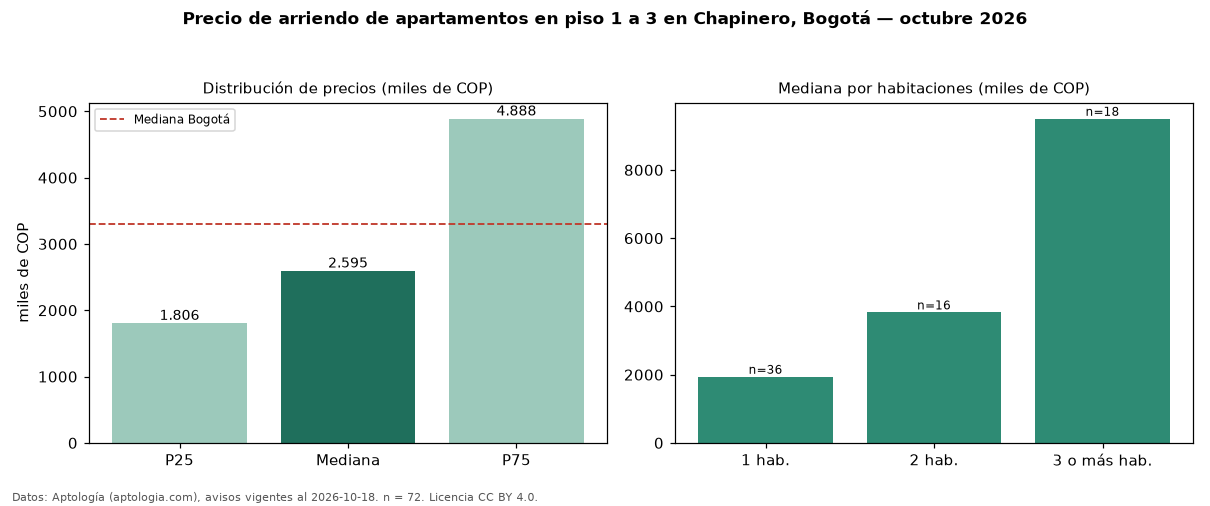

Values plotted in this chart, from the file beside it:
seccion, metrica, valor, moneda, n
filtro, piso1, en piso 1 a 3, , 72
precio, p25, 1805670, COP, 72
precio, mediana, 2595000, COP, 72
precio, p75, 4887500, COP, 72
precio, minimo, 930000, COP, 72
precio, maximo, 18000000, COP, 72
m2, mediana_precio_m2, 54000, COP, 71
m2, area_mediana_m2, 50.0, m2, 71
admin, mediana_admin_mes, 573304, COP, 27
banos, mediana_banos, 1.0, , 
parqueadero, pct_con_parqueadero, 77.1, %, 48
estrato, estrato_mas_frecuente, 4, , 70
habitaciones, 1, 1938348, COP, 36
habitaciones, 2, 3825000, COP, 16
habitaciones, 3+, 9500000, COP, 18
ciudad, mediana_ciudad_referencia, 3300000, COP, 
ciudad, mediana_m2_ciudad, 48246, COP, 
fuente, fecha_datos, 2026-10-18, , 
fuente, atribucion, https://www.aptologia.com/arriendo/bogot…, , 
fuente, licencia, CC BY 4.0, , 
